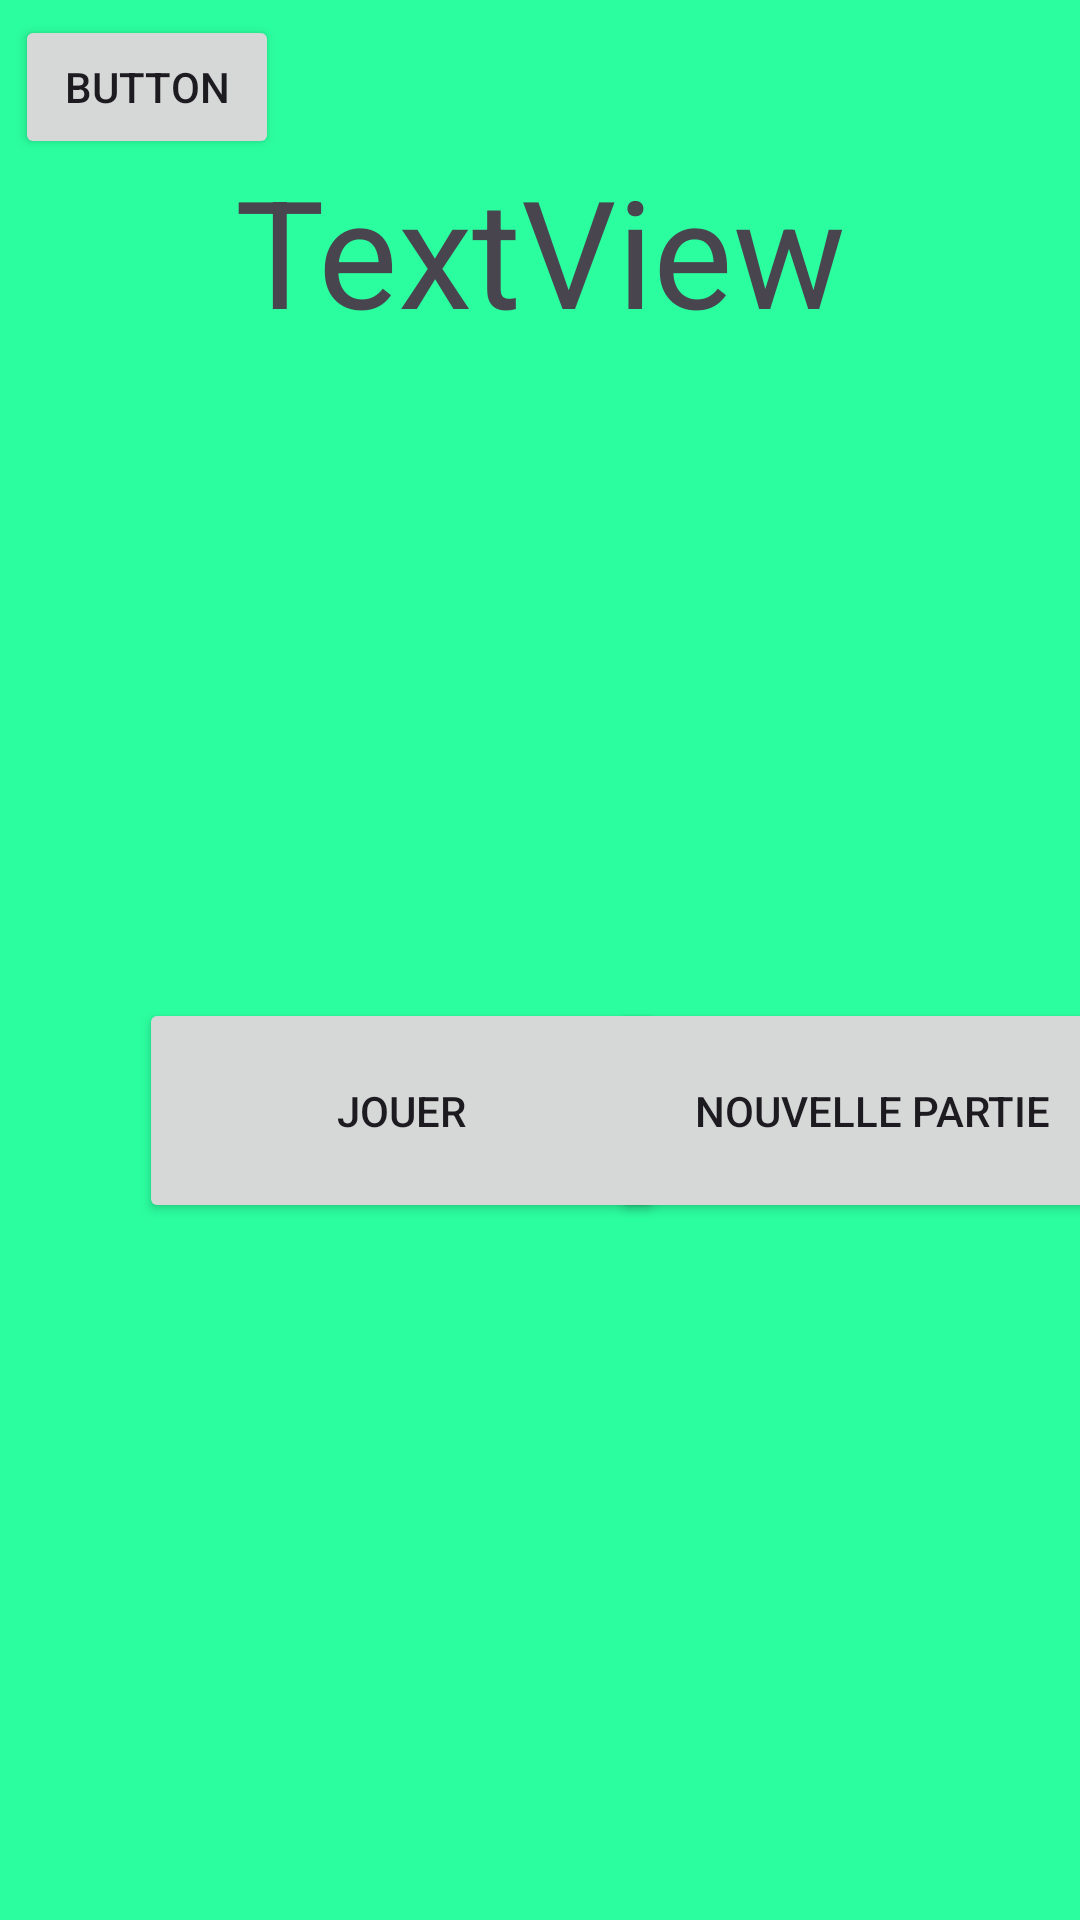

Android layout source for this screen:
<!-- AndroidManifest.xml: application theme Theme.Mini_jeu_r4a11 -->
<!-- res/layout/activity_launcher.xml -->
<?xml version="1.0" encoding="utf-8"?>
<androidx.constraintlayout.widget.ConstraintLayout xmlns:android="http://schemas.android.com/apk/res/android"
    xmlns:app="http://schemas.android.com/apk/res-auto"
    xmlns:tools="http://schemas.android.com/tools"
    android:id="@+id/main"
    android:layout_width="match_parent"
    android:layout_height="match_parent"
    android:background="#2BFE9F"
    tools:context=".LauncherActivity">

    <Button
        android:id="@+id/btnPlay"
        android:layout_width="175dp"
        android:layout_height="75dp"
        android:layout_marginTop="100dp"
        android:text="Jouer"
        app:layout_constraintBottom_toBottomOf="parent"
        app:layout_constraintEnd_toEndOf="parent"
        app:layout_constraintHorizontal_bias="0.25"
        app:layout_constraintStart_toStartOf="parent"
        app:layout_constraintTop_toTopOf="parent" />

    <Button
        android:id="@+id/btnCreate"
        android:layout_width="175dp"
        android:layout_height="75dp"
        android:layout_marginTop="100dp"
        android:text="Nouvelle partie"
        app:layout_constraintBottom_toBottomOf="parent"
        app:layout_constraintEnd_toEndOf="parent"
        app:layout_constraintStart_toEndOf="@id/btnPlay"
        app:layout_constraintTop_toTopOf="parent" />

    <Button
        android:id="@+id/btnPseudo"
        android:layout_width="wrap_content"
        android:layout_height="wrap_content"
        android:layout_marginStart="5dp"
        android:layout_marginTop="5dp"
        android:text="Button"
        app:layout_constraintStart_toStartOf="parent"
        app:layout_constraintTop_toTopOf="parent" />

    <TextView
        android:id="@+id/tv"
        android:layout_width="wrap_content"
        android:layout_height="wrap_content"
        android:layout_marginTop="50dp"
        android:text="TextView"
        android:textSize="50sp"
        app:layout_constraintEnd_toEndOf="parent"
        app:layout_constraintStart_toStartOf="parent"
        app:layout_constraintTop_toTopOf="parent" />
</androidx.constraintlayout.widget.ConstraintLayout>
<!-- resources referenced by this layout -->
<resources>
  <style name="Theme.Mini_jeu_r4a11" parent="Base.Theme.Mini_jeu_r4a11" />
  <style name="Base.Theme.Mini_jeu_r4a11" parent="Theme.Material3.DayNight.NoActionBar">
          
          
      </style>
</resources>
